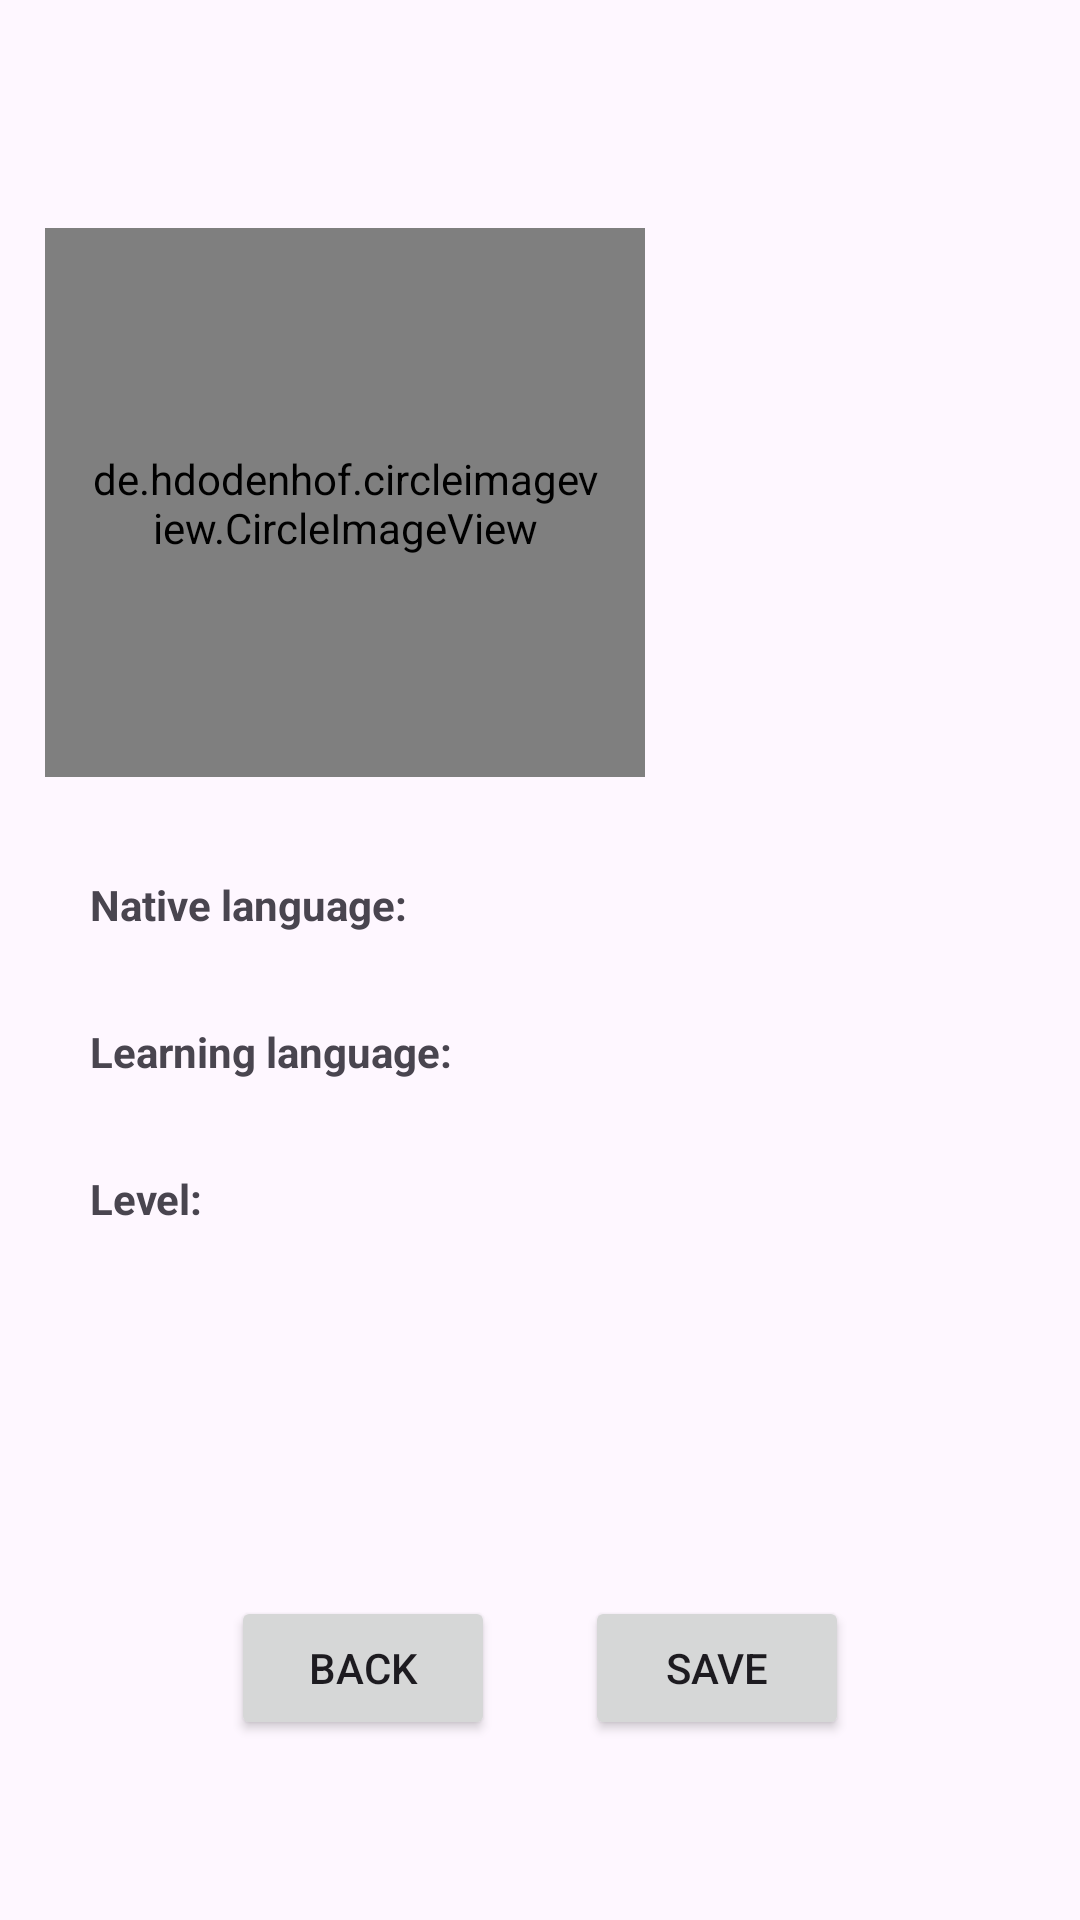

The Android layout XML behind this screen, and the referenced resources:
<!-- AndroidManifest.xml: application theme Theme.ForeignLanguageTrainingAndroid -->
<!-- res/layout/fragment_profile_creating_final.xml -->
<?xml version="1.0" encoding="utf-8"?>
<LinearLayout xmlns:android="http://schemas.android.com/apk/res/android"
    xmlns:app="http://schemas.android.com/apk/res-auto"
    xmlns:tools="http://schemas.android.com/tools"
    android:layout_width="match_parent"
    android:layout_height="match_parent"
    android:orientation="vertical"
    android:weightSum="10"
    android:padding="15dp"
    tools:context=".fragments.profilecreating.BaseStepFragment">

    <TextView
        android:id="@+id/activityProfileCreating_fragmentFinal_title_TextView"
        android:layout_width="match_parent"
        android:layout_height="0dp"
        android:layout_weight="1"
        android:gravity="center"
        android:textSize="20sp" />

    <LinearLayout
        android:layout_width="match_parent"
        android:layout_height="0dp"
        android:layout_weight="3"
        android:gravity="top"
        android:orientation="horizontal"
        android:layout_gravity="top">

        <de.hdodenhof.circleimageview.CircleImageView
            android:id="@+id/activityProfileCreating_fragmentFinal_avatar_CircleImageView"
            android:layout_width="200dp"
            android:layout_height="200dp"
            android:src="@drawable/default_avatar"
            app:civ_border_width="2dp"
            app:civ_border_color="#FF000000"
            android:padding="15dp"
            android:layout_gravity="center"/>

        <TextView
            android:id="@+id/activityProfileCreating_fragmentFinal_name_TextView"
            android:layout_width="match_parent"
            android:layout_height="wrap_content"
            android:padding="15dp"
            android:gravity="left"
            android:layout_gravity="center"/>
    </LinearLayout>

    <LinearLayout
        android:layout_width="match_parent"
        android:layout_height="0dp"
        android:layout_weight="3"
        android:gravity="center"
        android:weightSum="2"
        android:orientation="horizontal">

            <LinearLayout
                android:layout_width="0dp"
                android:layout_height="wrap_content"
                android:layout_weight="1"
                android:gravity="center"
                android:orientation="vertical">

                <TextView
                    android:layout_width="match_parent"
                    android:layout_height="wrap_content"
                    android:text="@string/profile_creating_final_native_language"
                    android:textStyle="bold"
                    android:padding="15dp"
                    android:gravity="left"
                    android:layout_gravity="center"/>

                <TextView
                    android:layout_width="match_parent"
                    android:layout_height="wrap_content"
                    android:text="@string/profile_creating_final_learning_language"
                    android:textStyle="bold"
                    android:padding="15dp"
                    android:gravity="left"
                    android:layout_gravity="center"/>

                <TextView
                    android:layout_width="match_parent"
                    android:layout_height="wrap_content"
                    android:text="@string/profile_creating_final_level"
                    android:textStyle="bold"
                    android:padding="15dp"
                    android:gravity="left"
                    android:layout_gravity="center"/>
            </LinearLayout>

            <LinearLayout
                android:layout_width="0dp"
                android:layout_height="wrap_content"
                android:layout_weight="1"
                android:gravity="center"
                android:orientation="vertical">

                <TextView
                    android:id="@+id/activityProfileCreating_fragmentFinal_nativeLanguage_TextView"
                    android:layout_width="match_parent"
                    android:layout_height="wrap_content"
                    android:padding="15dp"
                    android:gravity="left"
                    android:layout_gravity="center"/>

                <TextView
                    android:id="@+id/activityProfileCreating_fragmentFinal_learningLanguage_TextView"
                    android:layout_width="match_parent"
                    android:layout_height="wrap_content"
                    android:padding="15dp"
                    android:gravity="left"
                    android:layout_gravity="center"/>

                <TextView
                    android:id="@+id/activityProfileCreating_fragmentFinal_level_TextView"
                    android:layout_width="match_parent"
                    android:layout_height="wrap_content"
                    android:padding="15dp"
                    android:gravity="left"
                    android:layout_gravity="center"/>
        </LinearLayout>
    </LinearLayout>

    <LinearLayout
        android:layout_width="match_parent"
        android:layout_height="0dp"
        android:layout_weight="3"
        android:gravity="center|bottom">

        <Button
            android:id="@+id/activityProfileCreating_fragmentFinal_back_Button"
            android:layout_width="wrap_content"
            android:layout_height="wrap_content"
            android:layout_margin="15dp"
            android:text="@string/common_back"/>

        <Button
            android:id="@+id/activityProfileCreating_fragmentFinal_save_Button"
            android:layout_width="wrap_content"
            android:layout_height="wrap_content"
            android:layout_margin="15dp"
            android:text="@string/common_save"/>
    </LinearLayout>
</LinearLayout>
<!-- resources referenced by this layout -->
<resources>
  <!-- drawable default_avatar: png bitmap (drawable-nodpi, 11627 bytes) -->
  <string name="common_back">Back</string>
  <string name="common_save">Save</string>
  <string name="profile_creating_final_learning_language">Learning language:</string>
  <string name="profile_creating_final_level">Level:</string>
  <string name="profile_creating_final_native_language">Native language:</string>
  <style name="Theme.ForeignLanguageTrainingAndroid" parent="Base.Theme.ForeignLanguageTrainingAndroid" />
  <style name="Base.Theme.ForeignLanguageTrainingAndroid" parent="Theme.Material3.DayNight.NoActionBar">
          
          
      </style>
</resources>
